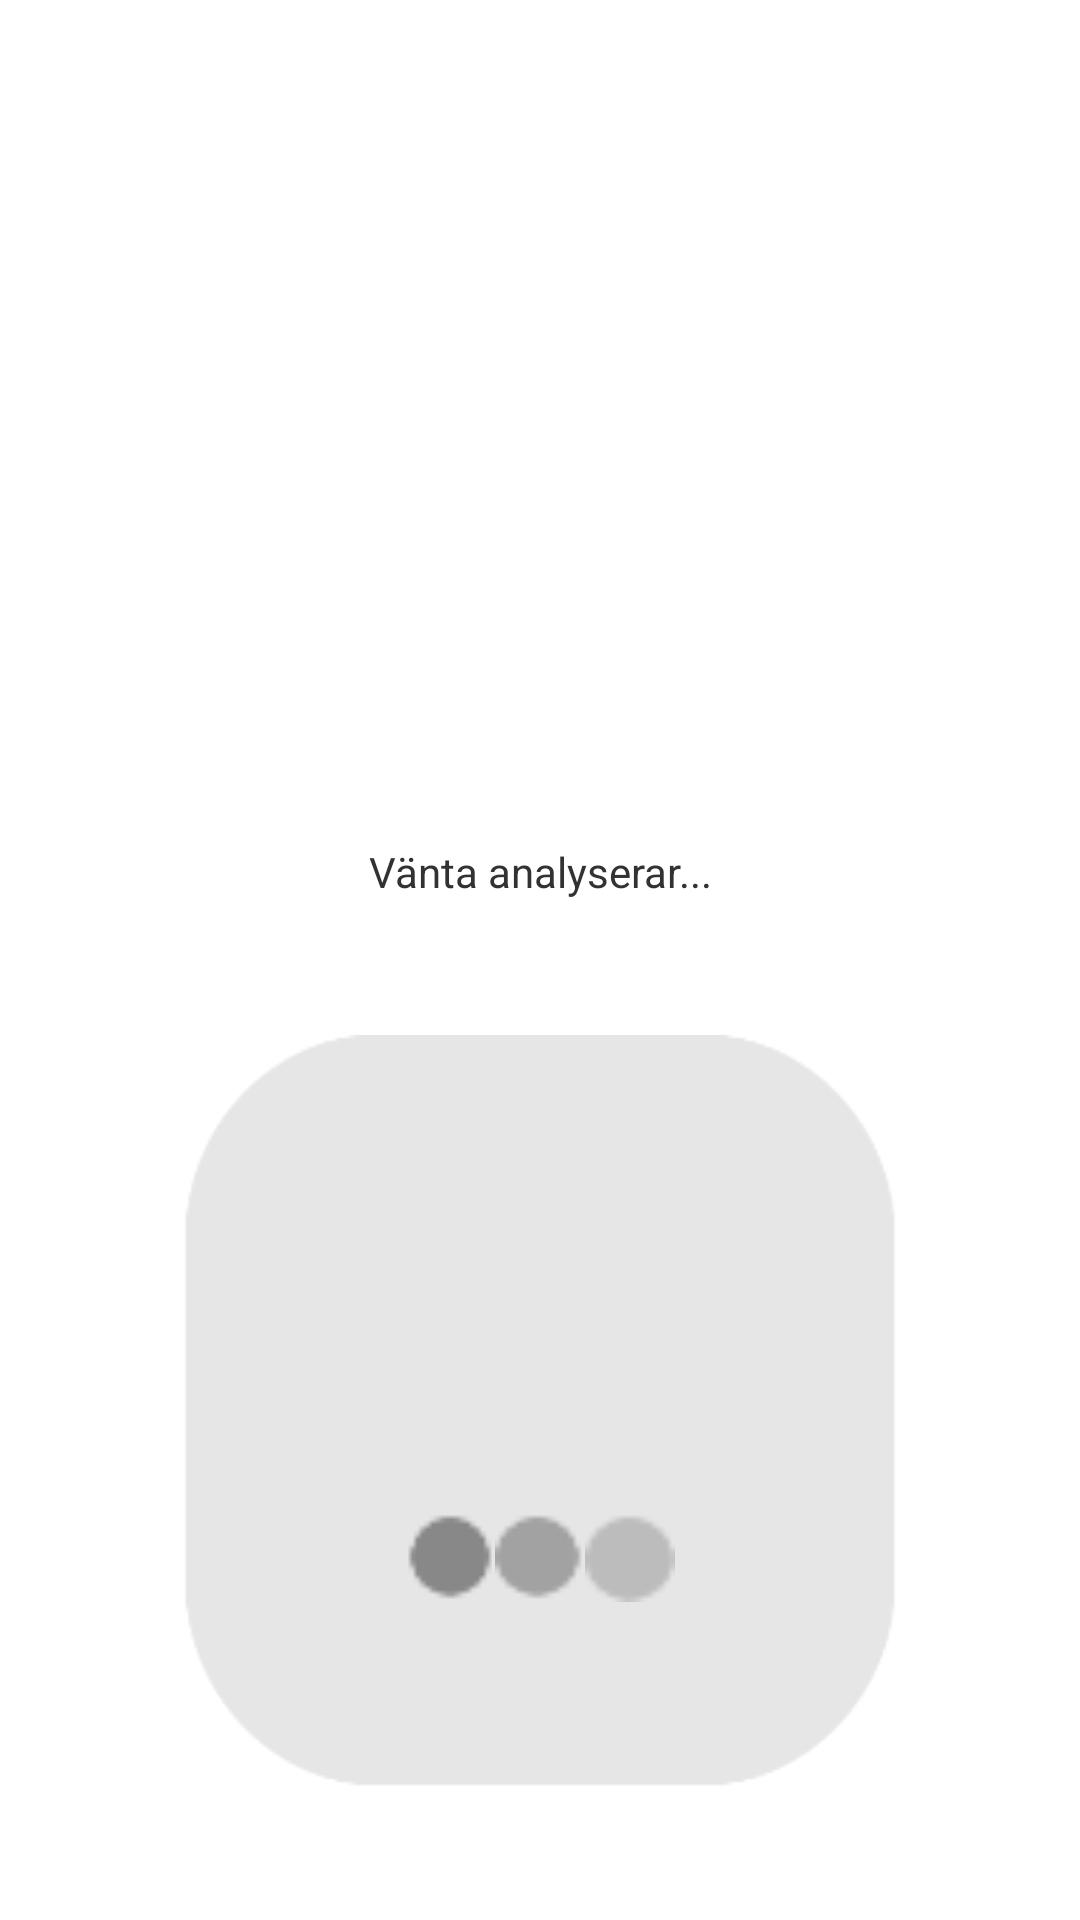

This screen was rendered from an Android layout file. Write that file and the resources it references.
<!-- AndroidManifest.xml: application theme android:Theme.Holo.Light -->
<!-- res/layout/acetrack_analyzing.xml -->
<?xml version="1.0" encoding="utf-8"?>
<RelativeLayout
    xmlns:android="http://schemas.android.com/apk/res/android"
    xmlns:tools="http://schemas.android.com/tools"
    xmlns:custom="http://schemas.android.com/apk/res-auto"
    android:layout_width="match_parent"
    android:layout_height="match_parent"
    android:paddingLeft="60dp"
    android:paddingRight="60dp"
    android:paddingTop="@dimen/activity_vertical_margin"
    android:paddingBottom="@dimen/activity_vertical_margin"
    android:background="@drawable/background"
    tools:context="se.devex.acetrack_demo_v01.AcetrackAnalyzing">
    

    <TextView
        android:id="@+id/textView3"
        android:layout_width="70dp"
        android:layout_height="wrap_content"
        android:layout_alignParentStart="true"
        android:layout_marginTop="24dp" />

    <TextView
        android:text="@string/analyze"
        android:layout_width="match_parent"
        android:layout_height="wrap_content"
        android:id="@+id/textView2"
        android:gravity="center"
        android:layout_above="@+id/textView10"
        android:layout_alignParentStart="true"
        android:layout_marginBottom="45dp" />

    <TextView
        android:layout_width="wrap_content"
        android:layout_height="wrap_content"
        android:id="@+id/textView10"
        android:gravity="center"
        android:layout_gravity="center"
        android:background="@drawable/analyzing"
        android:layout_alignParentBottom="true"
        android:layout_centerHorizontal="true"
        android:layout_marginBottom="43dp" />

    <LinearLayout
        android:layout_width="wrap_content"
        android:layout_height="wrap_content"
        android:gravity="center"
        android:orientation="horizontal"
        android:weightSum="1"
        android:layout_alignParentBottom="true"
        android:layout_centerHorizontal="true"
        android:layout_marginBottom="106dp">

        <TextView
            android:id="@+id/txt1"
            android:layout_width="30dp"
            android:layout_height="30dp"
            android:background="@drawable/led1" />

        <TextView
            android:id="@+id/txt2"
            android:layout_width="30dp"
            android:layout_height="30dp"
            android:background="@drawable/led2" />

        <TextView
            android:id="@+id/txt3"
            android:layout_width="30dp"
            android:layout_height="30dp"
            android:background="@drawable/led3" />

    </LinearLayout>

</RelativeLayout>
<!-- resources referenced by this layout -->
<resources>
  <!-- drawable analyzing: png bitmap (drawable, 2500 bytes) -->
  <!-- drawable background: png bitmap (drawable, 1918 bytes) -->
  <!-- drawable led1: png bitmap (drawable, 351 bytes) -->
  <!-- drawable led2: png bitmap (drawable, 336 bytes) -->
  <!-- drawable led3: png bitmap (drawable, 317 bytes) -->
  <string name="analyze">Vänta analyserar...</string>
</resources>
